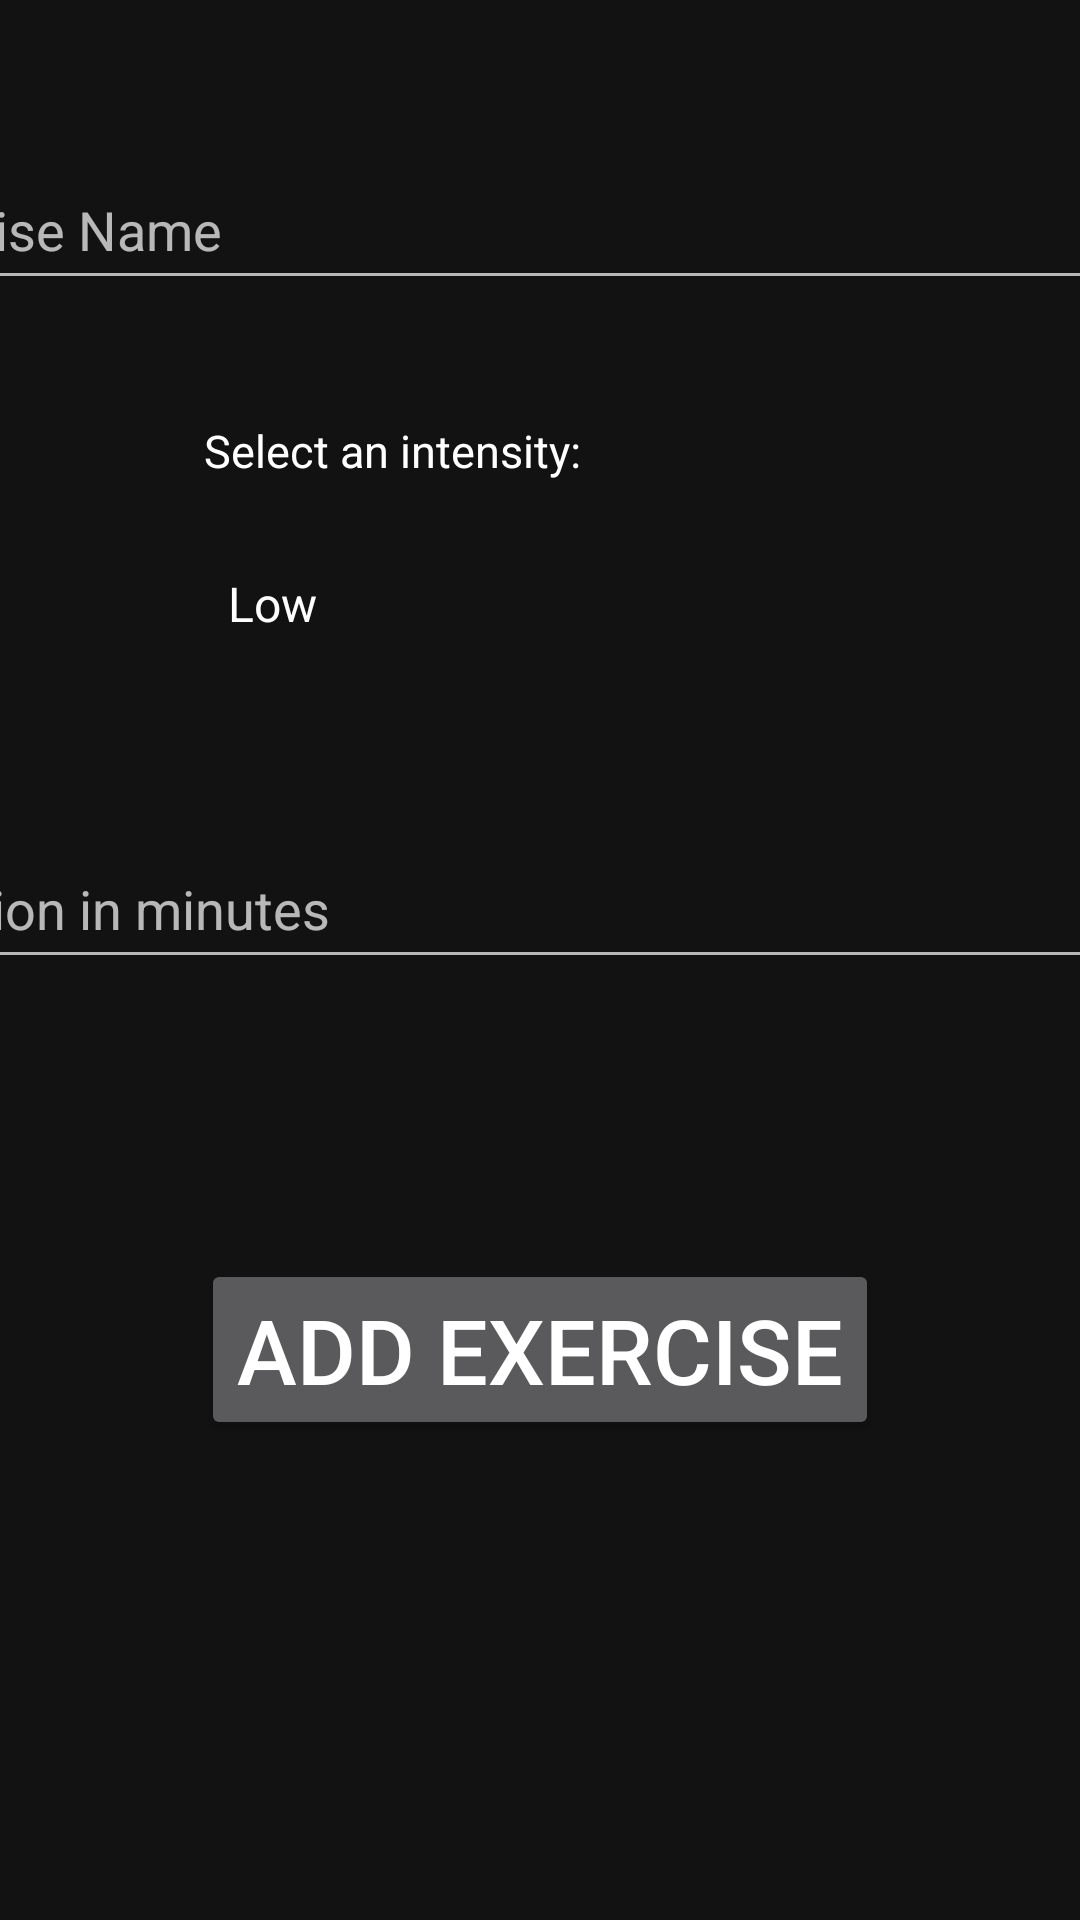

The Android layout XML behind this screen, and the referenced resources:
<!-- AndroidManifest.xml: application theme AppTheme -->
<!-- res/layout/activity_add_exercise.xml -->
<?xml version="1.0" encoding="utf-8"?>
<androidx.constraintlayout.widget.ConstraintLayout xmlns:android="http://schemas.android.com/apk/res/android"
    xmlns:app="http://schemas.android.com/apk/res-auto"
    xmlns:tools="http://schemas.android.com/tools"
    android:layout_width="match_parent"
    android:layout_height="match_parent"
    tools:context=".presentation.AddExerciseActivity">

    <EditText
        android:id="@+id/etExerciseName"
        android:layout_width="460dp"
        android:layout_height="50dp"
        android:layout_marginTop="50dp"
        android:ems="10"
        android:hint="Exercise Name"
        android:inputType="textPersonName"
        app:layout_constraintEnd_toEndOf="parent"
        app:layout_constraintStart_toStartOf="parent"
        app:layout_constraintTop_toTopOf="parent" />

    <TextView
        android:id="@+id/tvSpinnerTitle"
        android:layout_width="wrap_content"
        android:layout_height="wrap_content"
        android:layout_gravity="center"
        android:layout_marginStart="68dp"
        android:layout_marginLeft="68dp"
        android:layout_marginTop="40dp"
        android:text="Select an intensity:"
        android:textColor="@color/cardview_light_background"
        android:textSize="15dp"
        app:layout_constraintStart_toStartOf="parent"
        app:layout_constraintTop_toBottomOf="@+id/etExerciseName" />

    <Spinner
        android:id="@+id/spnIntensity"
        android:layout_width="460dp"
        android:layout_height="50dp"
        android:layout_marginStart="68dp"
        android:layout_marginLeft="68dp"
        android:layout_marginTop="16dp"
        android:entries="@array/intensityLevel_array"
        app:layout_constraintStart_toStartOf="parent"
        app:layout_constraintTop_toBottomOf="@+id/tvSpinnerTitle" />

    <EditText
        android:id="@+id/etDuration"
        android:layout_width="460dp"
        android:layout_height="50dp"
        android:layout_marginTop="50dp"
        android:ems="10"
        android:hint="Duration in minutes"
        android:inputType="number"
        android:maxLength="3"
        app:layout_constraintEnd_toEndOf="parent"
        app:layout_constraintStart_toStartOf="parent"
        app:layout_constraintTop_toBottomOf="@+id/spnIntensity" />

    <Button
        android:id="@+id/btnAddExercise"
        android:layout_width="wrap_content"
        android:layout_height="wrap_content"
        android:layout_marginBottom="160dp"
        android:text="Add Exercise"
        android:textSize="30sp"
        app:layout_constraintBottom_toBottomOf="parent"
        app:layout_constraintEnd_toEndOf="parent"
        app:layout_constraintStart_toStartOf="parent" />
</androidx.constraintlayout.widget.ConstraintLayout>
<!-- resources referenced by this layout -->
<resources>
  <string-array name="intensityLevel_array">
          <item>Low</item>
          <item>Medium</item>
          <item>High</item>
      </string-array>
  <style name="AppTheme" parent="Theme.MaterialComponents">
          <item name="colorPrimary">#2196f3</item>
          <item name="colorPrimaryDark">#0069c0</item>
          <item name="colorAccent">#6ec6ff</item>
          <item name="colorSecondary">#0069c0</item>
          <item name="windowNoTitle">true</item>
      </style>
</resources>
